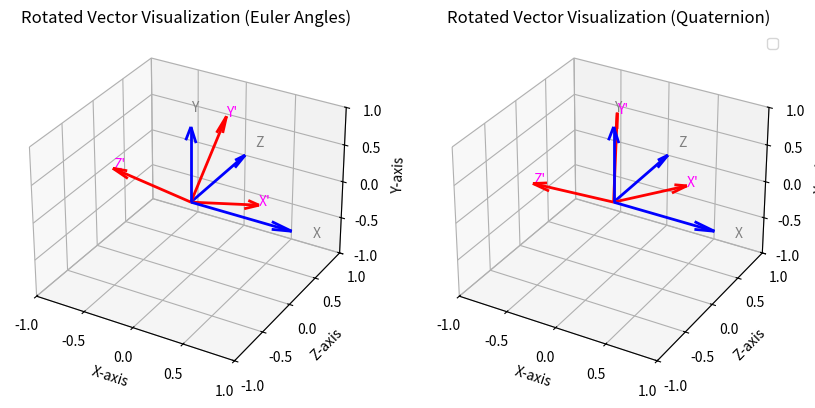

Here is the Python script that generated this plot:
import numpy as np
import matplotlib.pyplot as plt
from mpl_toolkits.mplot3d import Axes3D
from scipy.spatial.transform import Rotation as R


def plot_pandora_angles(euler=None, quaternion=None, x=1, y=1, z=1):
    # Invert the pitch sign because pandora dataset has opposite sign pitch
    euler = [euler[0], euler[1], -euler[2]]
    # Put W at the end, swap Y & Z and invert the pitch sign
    quaternion = [-quaternion[1], quaternion[3], quaternion[2], quaternion[0]]
    # Create a 3D axis
    fig = plt.figure(figsize=(10, 5))
    
    if euler is not None:
        # Convert Euler angles to rotation matrix
        rotation_matrix = R.from_euler('yzx', euler, degrees=True).as_matrix()
                
        # Draw standard axes
        ax1 = fig.add_subplot(121, projection='3d')
        
        ax1.quiver(0, 0, 0, x, 0, 0, color='blue', arrow_length_ratio=0.2, linewidth=2)
        ax1.text(x*1.2, 0, 0, 'X', color='gray')

        ax1.quiver(0, 0, 0, 0, z, 0, color='blue', arrow_length_ratio=0.2, linewidth=2)
        ax1.text(0, z*1.2, 0, 'Z', color='gray')
        
        ax1.quiver(0, 0, 0, 0, 0, y, color='blue', arrow_length_ratio=0.2, linewidth=2)
        ax1.text(0, 0, y*1.2, 'Y', color='gray')

        # Apply rotation and draw the rotated axes
        new_x, new_y, new_z = np.dot(rotation_matrix, np.array([x, 0, 0]))
        ax1.quiver(0, 0, 0, new_x, new_y, new_z, color='red', arrow_length_ratio=0.2, linewidth=2)
        ax1.text(new_x, new_y, new_z, 'X\'', color='magenta')
        
        new_x, new_y, new_z = np.dot(rotation_matrix, np.array([0, z, 0]))
        ax1.quiver(0, 0, 0, new_x, new_y, new_z, color='red', arrow_length_ratio=0.2, linewidth=2)
        ax1.text(new_x, new_y, new_z, 'Z\'', color='magenta')

        new_x, new_y, new_z = np.dot(rotation_matrix, np.array([0, 0, y]))
        ax1.quiver(0, 0, 0, new_x, new_y, new_z, color='red', arrow_length_ratio=0.2, linewidth=2)
        ax1.text(new_x, new_y, new_z, 'Y\'', color='magenta')

        # Set axis labels
        ax1.set_xlabel('X-axis')
        ax1.set_ylabel('Z-axis')
        ax1.set_zlabel('Y-axis')
        
        # Set plot limits
        ax1.set_xlim([-1, 1])
        ax1.set_ylim([-1, 1])
        ax1.set_zlim([-1, 1])

        # Use fewer ticks
        ax1.set_xticks([-1, -0.5, 0, 0.5, 1])
        ax1.set_yticks([-1, -0.5, 0, 0.5, 1])
        ax1.set_zticks([-1, -0.5, 0, 0.5, 1])

        # Set plot title
        ax1.set_title('Rotated Vector Visualization (Euler Angles)')

    if quaternion is not None:
        # Convert quaternion to rotation matrix
        rotation_matrix = R.from_quat(quaternion).as_matrix()

        # Draw standard axes
        ax2 = fig.add_subplot(122, projection='3d')

        ax2.quiver(0, 0, 0, x, 0, 0, color='blue', arrow_length_ratio=0.2, linewidth=2)
        ax2.text(x*1.2, 0, 0, 'X', color='gray')

        ax2.quiver(0, 0, 0, 0, z, 0, color='blue', arrow_length_ratio=0.2, linewidth=2)
        ax2.text(0, z*1.2, 0, 'Z', color='gray')
        
        ax2.quiver(0, 0, 0, 0, 0, y, color='blue', arrow_length_ratio=0.2, linewidth=2)
        ax2.text(0, 0, y*1.2, 'Y', color='gray')
        
        # Apply rotation and draw the rotated axes
        new_x, new_y, new_z = np.dot(rotation_matrix, np.array([x, 0, 0]))
        ax2.quiver(0, 0, 0, new_x, new_y, new_z, color='red', arrow_length_ratio=0.2, linewidth=2)
        ax2.text(new_x, new_y, new_z, 'X\'', color='magenta')
        
        new_x, new_y, new_z = np.dot(rotation_matrix, np.array([0, z, 0]))
        ax2.quiver(0, 0, 0, new_x, new_y, new_z, color='red', arrow_length_ratio=0.2, linewidth=2)
        ax2.text(new_x, new_y, new_z, 'Z\'', color='magenta')
        
        new_x, new_y, new_z = np.dot(rotation_matrix, np.array([0, 0, y]))
        ax2.quiver(0, 0, 0, new_x, new_y, new_z, color='red', arrow_length_ratio=0.2, linewidth=2)
        ax2.text(new_x, new_y, new_z, 'Y\'', color='magenta')

        # Set axis labels
        ax2.set_xlabel('X-axis')
        ax2.set_ylabel('Z-axis')
        ax2.set_zlabel('Y-axis')

        # Set plot limits
        ax2.set_xlim([-1, 1])
        ax2.set_ylim([-1, 1])
        ax2.set_zlim([-1, 1])

        # Use fewer ticks
        ax2.set_xticks([-1, -0.5, 0, 0.5, 1])
        ax2.set_yticks([-1, -0.5, 0, 0.5, 1])
        ax2.set_zticks([-1, -0.5, 0, 0.5, 1])

        # Set plot title
        ax2.set_title('Rotated Vector Visualization (Quaternion)')

    # Add a legend
    plt.legend()
    plt.show()


# [redacted]
# # roll, yaw, pitch
# # W, X, Y, Z
euler = [0.16885199294634762, -38.901939147748266, -8.61127466215593]
quaternion = [0.9401023829240907, -0.07128719869237338, -0.33219179251676817, -0.02362244074757497]

# [redacted]
# # roll, yaw, pitch
# # W, X, Y, Z
euler = [-31.05436963929531, -0.04537573685532269, -1.6690771048820752]
quaternion = [0.963249671917894, -0.013929549617247461, 0.0035192794323212484, -0.26771521708173085]

# [redacted]
# # roll, yaw, pitch
# # W, X, Y, Z
euler = [-9.91589607558282, 20.191172806841692, -43.54969529959873]
quaternion = [0.9050935501262832, -0.3779490074736962, 0.19375922635609213, -0.014219627728339346]

# [redacted]
# # roll, yaw, pitch
# # W, X, Y, Z
euler = [0.9885452681474626, 30.089098209786805, 7.846554866048627]
quaternion = [0.9630806431701239, 0.0683178678861793, 0.25956084779953703, -0.009455476959619735]

# [redacted]
# # roll, yaw, pitch
# # # W, X, Y, Z
euler = [4.619336695043608, -1.1895336558535705, 32.39130957991377]
quaternion = [0.959372141239612, 0.27832300314190794, 0.0012843465003723187, 0.041600329984478546]

# [redacted]
# # roll, yaw, pitch
# # W, X, Y, Z
euler = [6.771488799022079, 5.313058163779811, 0.6214404275078036]
quaternion = [0.9970259803407606, 0.008146707180809037, 0.04659284964258087, 0.05875006544711875]

# [redacted]
# # roll, yaw, pitch
# # W, X, Y, Z
euler = [-1.723429600773091, -11.758134623439197, -42.007001877639205]
quaternion = [0.9290264643811644, -0.35507612439049924, -0.0902538638880675, -0.05068153238759372]

# [redacted]
# # roll, yaw, pitch
# # W, X, Y, Z
euler = [-33.72143486976619, 33.556705738840364, -29.63922222023251]
quaternion = [0.864238527739204, -0.3153457549368242, 0.3381421388725576, -0.19779970638337324]

# [redacted]
# # roll, yaw, pitch
# # W, X, Y, Z
euler = [16.988115247645148, 75.2513394122382, 13.648409572910301]
quaternion = [0.7668192307075841, 0.18265189706296137, 0.6134552587370061, 0.044388428018857506]

plot_pandora_angles(euler, quaternion)